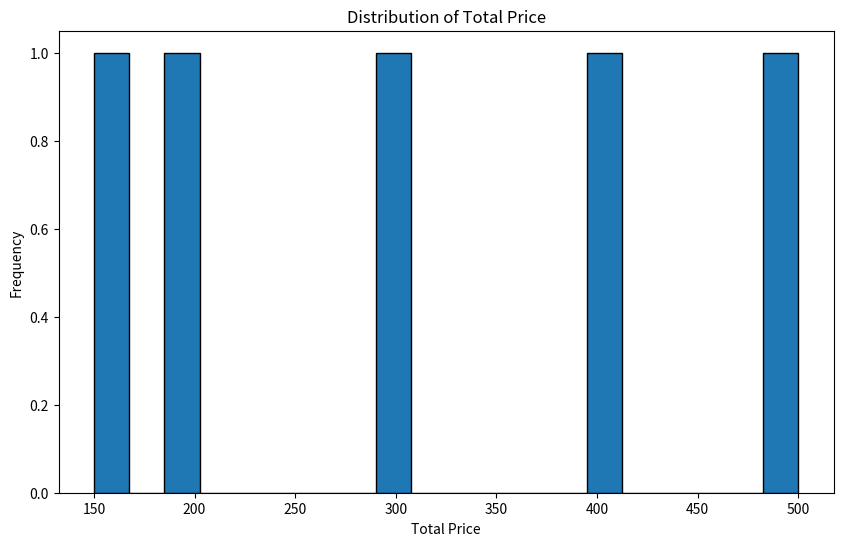

Generate this figure with matplotlib:
import pandas as pd
import matplotlib.pyplot as plt

# Sample dataset
data = {
    'OrderID': [202301010001, 202301020002, 202301030003, 202301040004, 202301050005],
    'CustomerID': [101, 102, 103, 104, 102],
    'ProductID': [1001, 1002, 1003, 1004, 1002],
    'Quantity': [2, 1, 5, 3, 4],
    'TotalPrice': [200, 150, 500, 300, 400]
}
df = pd.DataFrame(data)
df['Order Date'] = pd.to_datetime(df['OrderID'].astype(str).str[:8], format='%Y%m%d')

# Filter data for a specific customer
customer_id = 102
customer_orders = df[df['CustomerID'] == customer_id]
print("Orders placed by customer", customer_id)
print(customer_orders)

# Group by 'CustomerID' and calculate total amount spent
total_spent_by_customer = df.groupby('CustomerID')['TotalPrice'].sum()
print("Total amount spent by each customer:")
print(total_spent_by_customer)

# Visualize the distribution of Total Price using a histogram
plt.figure(figsize=(10, 6))
plt.hist(df['TotalPrice'], bins=20, edgecolor='k')
plt.title('Distribution of Total Price')
plt.xlabel('Total Price')
plt.ylabel('Frequency')
plt.show()
